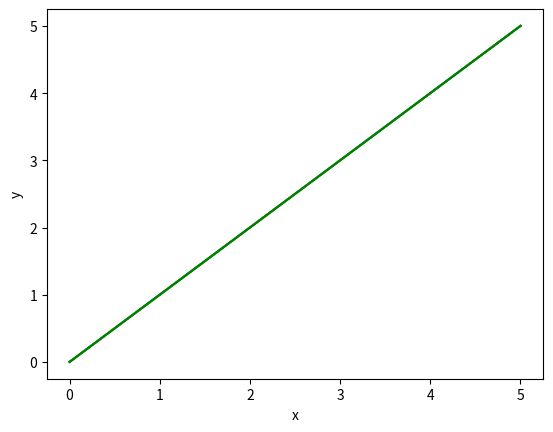

Generate this figure with matplotlib:
# importing module
import matplotlib.pyplot as plt

# assigning x and y coordinates
z = [i for i in range(0, 6)]

for i in range(0, 11, 2):
    # depicting the visualization
    plt.plot(z, z, color='green', alpha=i / 10)
    plt.xlabel('x')
    plt.ylabel('y')

    # displaying the title
    print('\nIllustration with alpha =', i / 10)

    plt.show()
